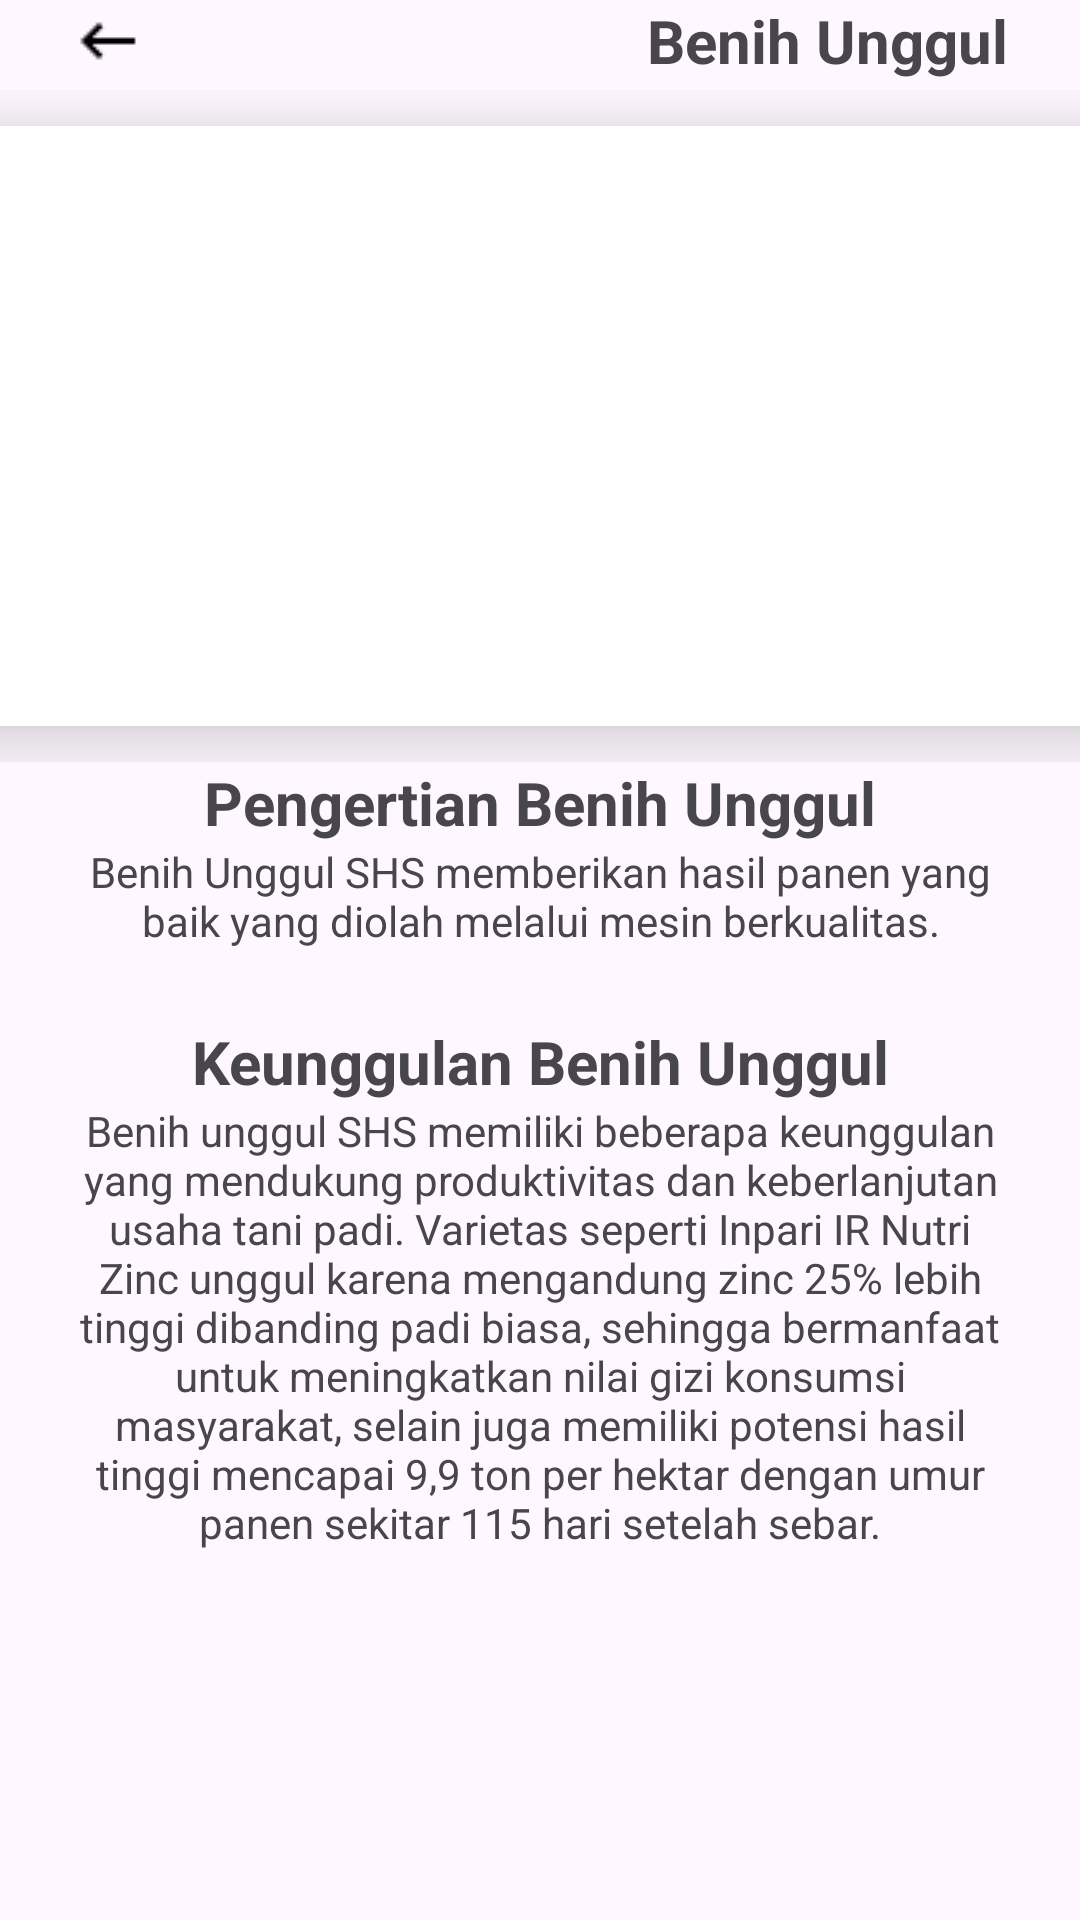

Produce the Android XML layout that renders to this screen, including the resource entries it uses.
<!-- AndroidManifest.xml: application theme Theme.AgriEdu -->
<!-- res/layout/fragment_benih_unggul.xml -->
<?xml version="1.0" encoding="utf-8"?>
<FrameLayout xmlns:android="http://schemas.android.com/apk/res/android"
    xmlns:app="http://schemas.android.com/apk/res-auto"
    xmlns:tools="http://schemas.android.com/tools"
    android:id="@+id/BenihUnggul"
    android:layout_width="match_parent"
    android:layout_height="match_parent"
    tools:context=".BenihUnggul">

    <androidx.constraintlayout.widget.ConstraintLayout
        android:layout_width="match_parent"
        android:layout_height="wrap_content"
        android:layout_marginStart="24dp"
        android:layout_marginEnd="24dp">

        <ImageView
            android:id="@+id/tombol_kembali"
            android:layout_width="wrap_content"
            android:layout_height="wrap_content"
            android:src="@drawable/keyboard_backspace_24dp_000000_fill0_wght400_grad0_opsz24"
            app:layout_constraintBottom_toBottomOf="parent"
            app:layout_constraintStart_toStartOf="parent"
            app:layout_constraintTop_toTopOf="parent" />

        <TextView
            android:id="@+id/Benih_unggul"
            android:layout_width="wrap_content"
            android:layout_height="wrap_content"
            android:text="Benih Unggul"
            android:textSize="20sp"
            android:textStyle="bold"
            app:layout_constraintBottom_toBottomOf="parent"
            app:layout_constraintEnd_toEndOf="parent"
            app:layout_constraintTop_toTopOf="parent" />

    </androidx.constraintlayout.widget.ConstraintLayout>

    <ScrollView
        android:layout_width="match_parent"
        android:layout_height="match_parent"
        android:layout_marginTop="30dp">

        <LinearLayout
            android:layout_width="match_parent"
            android:layout_height="wrap_content"
            android:orientation="vertical">

            <androidx.constraintlayout.widget.ConstraintLayout
                android:layout_width="match_parent"
                android:layout_height="match_parent">

                <ImageView
                    android:layout_width="390dp"
                    android:layout_height="200dp"
                    android:layout_marginTop="12dp"
                    android:layout_marginBottom="12dp"
                    android:background="@color/white"
                    android:elevation="16dp"
                    android:src="@drawable/benih_unggul"
                    app:layout_constraintBottom_toBottomOf="parent"
                    app:layout_constraintEnd_toEndOf="parent"
                    app:layout_constraintStart_toStartOf="parent"
                    app:layout_constraintTop_toTopOf="parent" />
            </androidx.constraintlayout.widget.ConstraintLayout>

            <androidx.constraintlayout.widget.ConstraintLayout
                android:layout_width="match_parent"
                android:layout_height="match_parent"
                android:layout_marginStart="24dp"
                android:layout_marginEnd="24dp">

                <TextView
                    android:id="@+id/pengertianUnggul"
                    android:layout_width="wrap_content"
                    android:layout_height="wrap_content"
                    android:layout_marginStart="24dp"
                    android:layout_marginEnd="24dp"
                    android:text="Pengertian Benih Unggul"
                    android:textAlignment="center"
                    android:textSize="20sp"
                    android:textStyle="bold"
                    app:layout_constraintBottom_toBottomOf="parent"
                    app:layout_constraintEnd_toEndOf="parent"
                    app:layout_constraintStart_toStartOf="parent"
                    app:layout_constraintTop_toTopOf="parent" />
            </androidx.constraintlayout.widget.ConstraintLayout>

            <androidx.constraintlayout.widget.ConstraintLayout
                android:layout_width="match_parent"
                android:layout_height="match_parent"
                android:layout_marginStart="24dp"
                android:layout_marginEnd="24dp"
                android:layout_marginBottom="24dp">

                <TextView
                    android:id="@+id/DetailPlatinum"
                    android:layout_width="wrap_content"
                    android:layout_height="wrap_content"
                    android:layout_marginStart="24dp"
                    android:layout_marginEnd="24dp"
                    android:text="Benih Unggul SHS memberikan hasil panen yang baik yang diolah melalui mesin berkualitas."
                    android:textAlignment="center"
                    app:layout_constraintBottom_toBottomOf="parent"
                    app:layout_constraintEnd_toEndOf="parent"
                    app:layout_constraintStart_toStartOf="parent"
                    app:layout_constraintTop_toTopOf="parent" />
            </androidx.constraintlayout.widget.ConstraintLayout>

            <androidx.constraintlayout.widget.ConstraintLayout
                android:layout_width="match_parent"
                android:layout_height="match_parent"
                android:layout_marginStart="24dp"
                android:layout_marginEnd="24dp">

                <TextView
                    android:id="@+id/KeunggulanUnggul"
                    android:layout_width="wrap_content"
                    android:layout_height="wrap_content"
                    android:layout_marginStart="24dp"
                    android:layout_marginEnd="24dp"
                    android:text="Keunggulan Benih Unggul"
                    android:textAlignment="center"
                    android:textSize="20sp"
                    android:textStyle="bold"
                    app:layout_constraintBottom_toBottomOf="parent"
                    app:layout_constraintEnd_toEndOf="parent"
                    app:layout_constraintStart_toStartOf="parent"
                    app:layout_constraintTop_toTopOf="parent" />
            </androidx.constraintlayout.widget.ConstraintLayout>

            <androidx.constraintlayout.widget.ConstraintLayout
                android:layout_width="match_parent"
                android:layout_height="match_parent"
                android:layout_marginStart="24dp"
                android:layout_marginEnd="24dp">

                <TextView
                    android:id="@+id/DetailKeunggulanUnggul"
                    android:layout_width="wrap_content"
                    android:layout_height="wrap_content"
                    android:layout_marginStart="24dp"
                    android:layout_marginEnd="24dp"
                    android:text="Benih unggul SHS memiliki beberapa keunggulan yang mendukung produktivitas dan keberlanjutan usaha tani padi. Varietas seperti Inpari IR Nutri Zinc unggul karena mengandung zinc 25% lebih tinggi dibanding padi biasa, sehingga bermanfaat untuk meningkatkan nilai gizi konsumsi masyarakat, selain juga memiliki potensi hasil tinggi mencapai 9,9 ton per hektar dengan umur panen sekitar 115 hari setelah sebar."
                    android:textAlignment="center"
                    app:layout_constraintBottom_toBottomOf="parent"
                    app:layout_constraintEnd_toEndOf="parent"
                    app:layout_constraintStart_toStartOf="parent"
                    app:layout_constraintTop_toTopOf="parent" />
            </androidx.constraintlayout.widget.ConstraintLayout>








        </LinearLayout>
    </ScrollView>


</FrameLayout>
<!-- resources referenced by this layout -->
<resources>
  <!-- drawable keyboard_backspace_24dp_000000_fill0_wght400_grad0_opsz24: png bitmap (drawable, 261 bytes) -->
  <style name="Theme.AgriEdu" parent="Base.Theme.AgriEdu" />
  <style name="Base.Theme.AgriEdu" parent="Theme.Material3.DayNight.NoActionBar">
          
          
      </style>
  <!-- not gathered from this repository: default colours our renderer supplied (Android Studio template values) -->
  <color name="white">#FFFFFFFF</color>
</resources>
